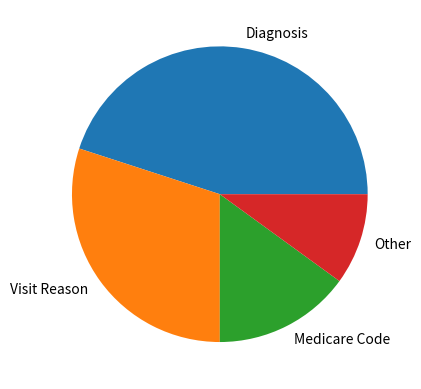

The matplotlib source for this figure: (Note: this script raises an exception after producing the figure.)
# Branch push
import matplotlib.pyplot as plt

save_file_name = 'chart_styles/pie_chart/pie_chart.png'

labels = 'Diagnosis', 'Visit Reason', 'Medicare Code', 'Other'
sizes = [45, 30, 15, 10]


def create_pie_chart(labels, sizes, save_file_name):
  fig, ax = plt.subplots()
  ax.pie(sizes, labels=labels)

  plt.savefig(save_file_name)

if __name__ == "__main__":
  create_pie_chart(labels, sizes, save_file_name)
